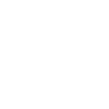
t = 0.00 s
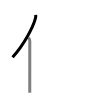
t = 1.50 s
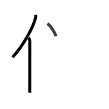
t = 2.75 s
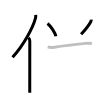
t = 4.25 s
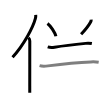
t = 5.50 s
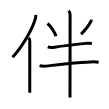
t = 7.00 s

The animated SVG that drew these frames (rendered in a browser with its animation timeline set to each time). Animation: 7 SMIL elements (animate=7); one cycle of 7.00 s.

<svg width="109px" height="109px" viewBox="0 0 px 109px" xmlns="http://www.w3.org/2000/svg" xmlns:xlink="http://www.w3.org/1999/xlink" xml:space="preserve" version="1.1"  baseProfile="full">
<path d="M35.73,14.89c0.14,1.15,0,2.34-0.38,3.76c-2.39,8.93-11.65,26.46-22.8,38.57" style="fill:none;stroke:black;stroke-width:3;opacity:0">
  <animate attributeType="CSS" attributeName="opacity" from="0" to="1" begin="0s" dur="1s" repeatCount="0" fill="freeze" />
</path>
<path d="M28.53,37.75c0.92,0.92,1.26,1.97,1.26,3.23c0,10.64-0.03,32.78-0.04,45.03c0,2.74,0,5.02,0,6.62" style="fill:none;stroke:black;stroke-width:3;opacity:0">
  <animate attributeType="CSS" attributeName="opacity" from="0" to="1" begin="1s" dur="1s" repeatCount="0" fill="freeze" />
</path>
<path d="M47.5,23.5c2.97,2.26,7.67,9.28,8.41,12.79" style="fill:none;stroke:black;stroke-width:3;opacity:0">
  <animate attributeType="CSS" attributeName="opacity" from="0" to="1" begin="2s" dur="1s" repeatCount="0" fill="freeze" />
</path>
<path d="M91.18,19.63c0.08,1.03-0.04,1.45-0.56,2.38c-2.02,3.67-5.12,7.64-9.51,12.29" style="fill:none;stroke:black;stroke-width:3;opacity:0">
  <animate attributeType="CSS" attributeName="opacity" from="0" to="1" begin="3s" dur="1s" repeatCount="0" fill="freeze" />
</path>
<path d="M47.71,46.93c2.13,0.7,4.74,0.66,6.89,0.29c7.9-1.35,20.65-2.85,31.02-3.85c2.09-0.2,4.17-0.19,6.24,0.22" style="fill:none;stroke:black;stroke-width:3;opacity:0">
  <animate attributeType="CSS" attributeName="opacity" from="0" to="1" begin="4s" dur="1s" repeatCount="0" fill="freeze" />
</path>
<path d="M39.56,65.64c2.64,0.76,5.75,0.58,8.45,0.23c10.93-1.41,28.49-3.37,42.86-3.97c2.71-0.11,5.15-0.12,7.81,0.34" style="fill:none;stroke:black;stroke-width:3;opacity:0">
  <animate attributeType="CSS" attributeName="opacity" from="0" to="1" begin="5s" dur="1s" repeatCount="0" fill="freeze" />
</path>
<path d="M68.6,10.75c1.2,1.2,1.5,2.62,1.5,4.08c0,0.87-0.09,67.42-0.09,73.42c0,4.59-0.01,7.92-0.01,9.25" style="fill:none;stroke:black;stroke-width:3;opacity:0">
  <animate attributeType="CSS" attributeName="opacity" from="0" to="1" begin="6s" dur="1s" repeatCount="0" fill="freeze" />
</path>
</svg>
